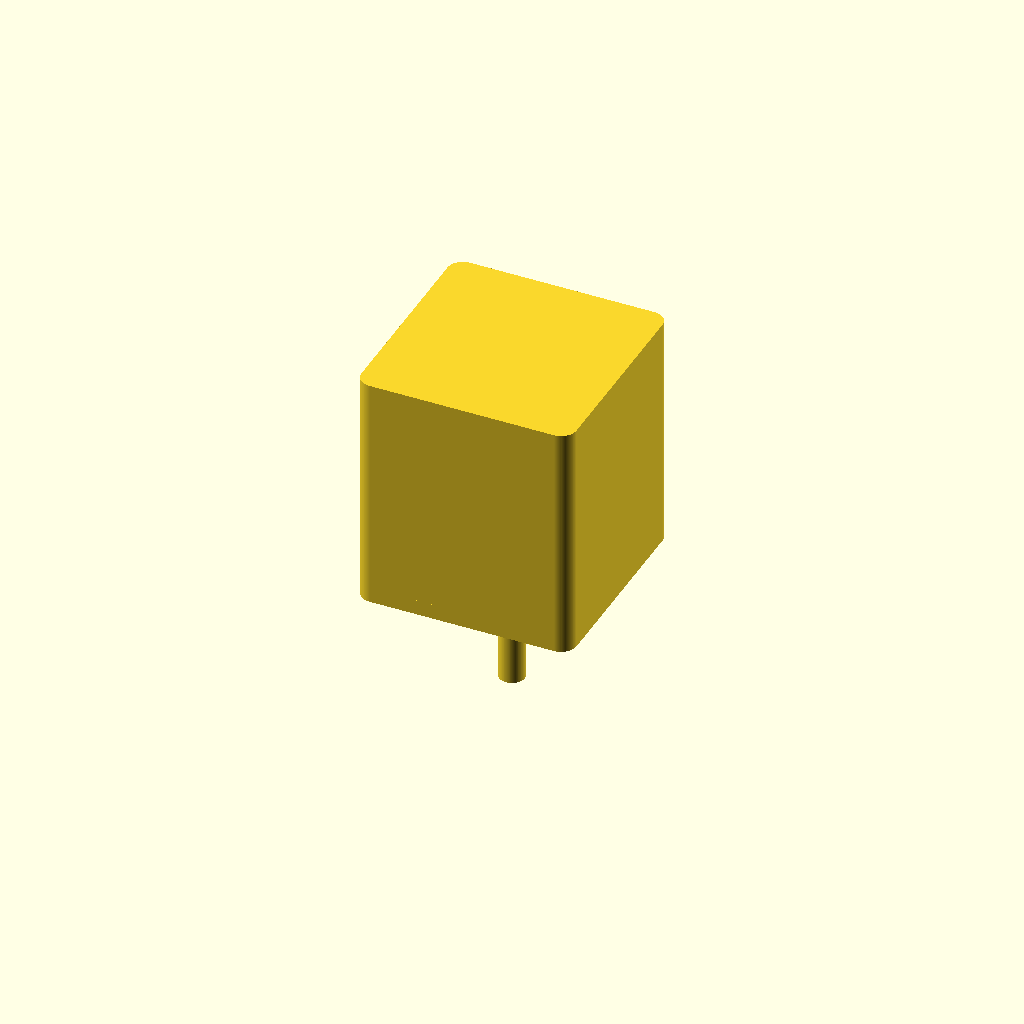
Cell 1: the model at its default parameters.
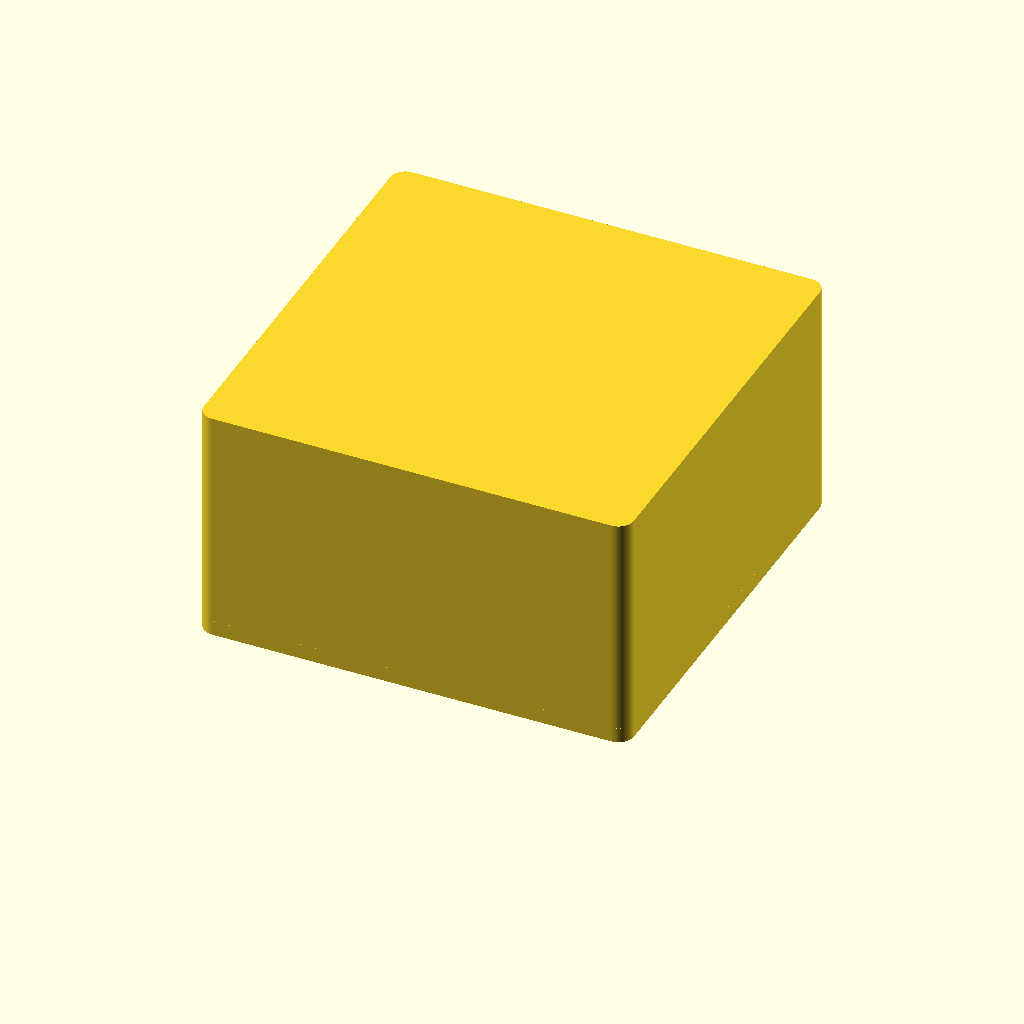
Cell 2: the same model with face_w = 84.6.
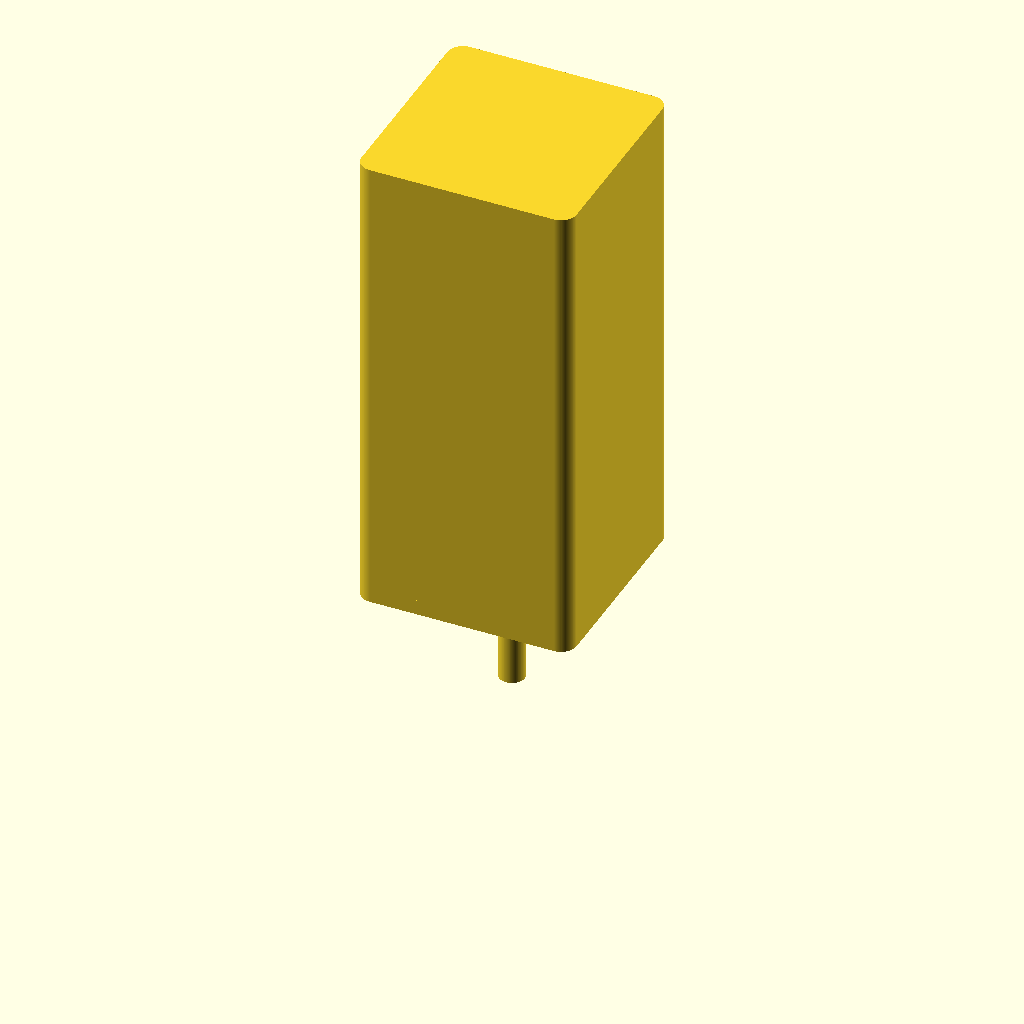
Cell 3 — body_len set to 94, the other parameters unchanged.
One fixed orthographic camera (rotation 55°, 0°, 25°; colour scheme Cornfield) for every cell.
OpenSCAD source file additional_study/matched_effort/results/direct_repair/scad/stepper_motor__NEMA17_47.scad:
$fn = 96;

// Parameters (mm)
face_w = 42.3;          // square face width
body_len = 47.0;        // motor body length (excluding shaft)
shaft_d = 5.0;          // shaft diameter
shaft_len = 24.0;       // typical protrusion
mount_spacing = 31.0;   // mounting hole spacing (center-to-center)
mount_hole_d = 3.2;     // typical for M3 clearance
pilot_d = 22.0;         // typical NEMA17 pilot/boss diameter
pilot_h = 2.0;          // boss height
corner_r = 3.0;         // body corner radius (approx)
face_plate_th = 3.0;    // front face plate thickness (approx)
back_cap_th = 2.0;      // rear cap thickness (approx)

// Helpers
module rounded_square_2d(w, r){
    // centered rounded square
    offset(r=r) offset(delta=-r) square([w, w], center=true);
}

module motor_body(){
    // Main body with rounded corners
    linear_extrude(height=body_len)
        rounded_square_2d(face_w, corner_r);
}

module face_plate(){
    // Slightly proud front plate
    linear_extrude(height=face_plate_th)
        rounded_square_2d(face_w, corner_r);
}

module back_cap(){
    // Slightly proud rear cap
    translate([0,0,body_len-back_cap_th])
        linear_extrude(height=back_cap_th)
            rounded_square_2d(face_w, corner_r);
}

module pilot_boss(){
    translate([0,0,0])
        cylinder(d=pilot_d, h=pilot_h);
}

module shaft(){
    translate([0,0,-shaft_len])
        cylinder(d=shaft_d, h=shaft_len + pilot_h);
}

module mount_holes(){
    for (x = [-mount_spacing/2, mount_spacing/2])
        for (y = [-mount_spacing/2, mount_spacing/2])
            translate([x,y,-0.5])
                cylinder(d=mount_hole_d, h=face_plate_th + 1.0);
}

module motor(){
    // Coordinate system:
    // Front face at z=0, body extends to +z, shaft extends to -z
    difference(){
        union(){
            // Body
            motor_body();

            // Front face plate (flush at z=0)
            face_plate();

            // Rear cap
            back_cap();

            // Pilot boss
            pilot_boss();

            // Shaft
            shaft();
        }

        // Mounting holes through front plate
        mount_holes();
    }
}

motor();
Customizer parameters (derived from the source; name, type, default, range or options):
face_w: number, default 42.3
body_len: number, default 47
shaft_d: number, default 5
shaft_len: number, default 24
mount_spacing: number, default 31
mount_hole_d: number, default 3.2
pilot_d: number, default 22
pilot_h: number, default 2
corner_r: number, default 3
face_plate_th: number, default 3
back_cap_th: number, default 2
